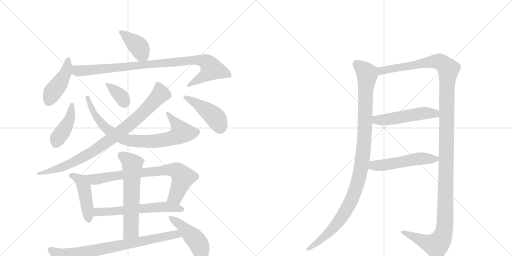
t = 0.00 s
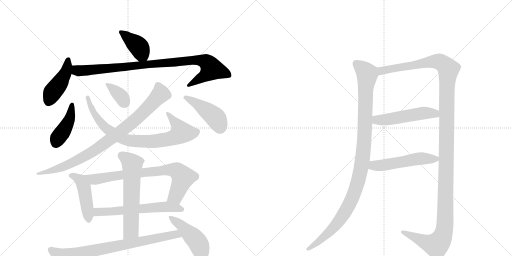
t = 2.85 s
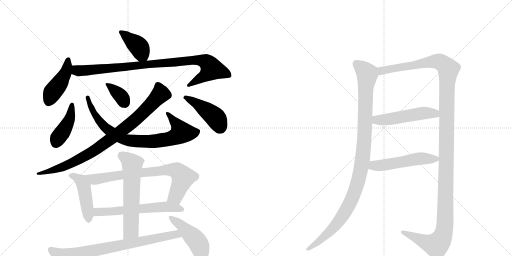
t = 5.69 s
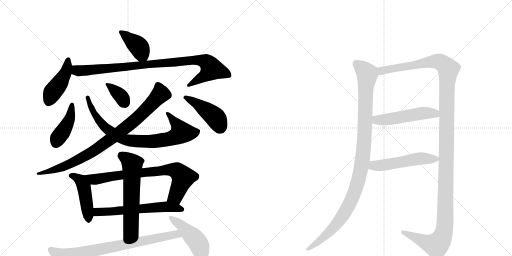
t = 8.54 s
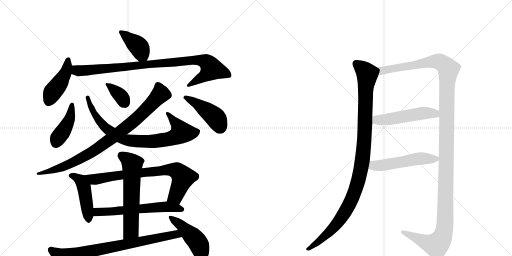
t = 11.39 s
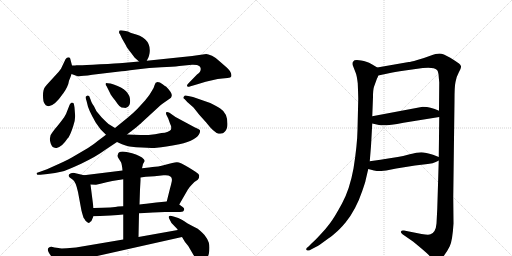
t = 14.24 s

The animated SVG that drew these frames (rendered in a browser with its animation timeline set to each time). Animation: 18 CSS @keyframes rules; one cycle of 14.24 s.

<svg version="1.1" viewBox="0 0 2048 1024" xmlns="http://www.w3.org/2000/svg">
  <g stroke="lightgray" stroke-dasharray="1,1" stroke-width="1" transform="scale(4, 4)">
    <line x1="0" y1="0" x2="256" y2="256"></line>
    <line x1="256" y1="0" x2="0" y2="256"></line>
    <line x1="128" y1="0" x2="128" y2="256"></line>
    <line x1="0" y1="128" x2="256" y2="128"></line>
    <line x1="256" y1="0" x2="512" y2="256"></line>
    <line x1="512" y1="0" x2="256" y2="256"></line>
    <line x1="384" y1="0" x2="384" y2="256"></line>
    <line x1="256" y1="128" x2="512" y2="128"></line>
  </g>
<g transform="scale(1, -1) translate(0, -850)">
   <style type="text/css">
    @keyframes keyframes0 {
      from {
       stroke: black;
       stroke-dashoffset: 399;
       stroke-width: 128;
       }
       56% {
       animation-timing-function: step-end;
       stroke: black;
       stroke-dashoffset: 0;
       stroke-width: 128;
       }
       to {
       stroke: black;
       stroke-width: 1024;
       }
       }
       #make-me-a-hanzi-animation-0 {
         animation: keyframes0 0.574707s both;
         animation-delay: 0.000000s;
         animation-timing-function: linear;
       }
    @keyframes keyframes1 {
      from {
       stroke: black;
       stroke-dashoffset: 443;
       stroke-width: 128;
       }
       59% {
       animation-timing-function: step-end;
       stroke: black;
       stroke-dashoffset: 0;
       stroke-width: 128;
       }
       to {
       stroke: black;
       stroke-width: 1024;
       }
       }
       #make-me-a-hanzi-animation-1 {
         animation: keyframes1 0.610514s both;
         animation-delay: 0.574707s;
         animation-timing-function: linear;
       }
    @keyframes keyframes2 {
      from {
       stroke: black;
       stroke-dashoffset: 944;
       stroke-width: 128;
       }
       75% {
       animation-timing-function: step-end;
       stroke: black;
       stroke-dashoffset: 0;
       stroke-width: 128;
       }
       to {
       stroke: black;
       stroke-width: 1024;
       }
       }
       #make-me-a-hanzi-animation-2 {
         animation: keyframes2 1.018229s both;
         animation-delay: 1.185221s;
         animation-timing-function: linear;
       }
    @keyframes keyframes3 {
      from {
       stroke: black;
       stroke-dashoffset: 426;
       stroke-width: 128;
       }
       58% {
       animation-timing-function: step-end;
       stroke: black;
       stroke-dashoffset: 0;
       stroke-width: 128;
       }
       to {
       stroke: black;
       stroke-width: 1024;
       }
       }
       #make-me-a-hanzi-animation-3 {
         animation: keyframes3 0.596680s both;
         animation-delay: 2.203451s;
         animation-timing-function: linear;
       }
    @keyframes keyframes4 {
      from {
       stroke: black;
       stroke-dashoffset: 817;
       stroke-width: 128;
       }
       73% {
       animation-timing-function: step-end;
       stroke: black;
       stroke-dashoffset: 0;
       stroke-width: 128;
       }
       to {
       stroke: black;
       stroke-width: 1024;
       }
       }
       #make-me-a-hanzi-animation-4 {
         animation: keyframes4 0.914876s both;
         animation-delay: 2.800130s;
         animation-timing-function: linear;
       }
    @keyframes keyframes5 {
      from {
       stroke: black;
       stroke-dashoffset: 360;
       stroke-width: 128;
       }
       54% {
       animation-timing-function: step-end;
       stroke: black;
       stroke-dashoffset: 0;
       stroke-width: 128;
       }
       to {
       stroke: black;
       stroke-width: 1024;
       }
       }
       #make-me-a-hanzi-animation-5 {
         animation: keyframes5 0.542969s both;
         animation-delay: 3.715007s;
         animation-timing-function: linear;
       }
    @keyframes keyframes6 {
      from {
       stroke: black;
       stroke-dashoffset: 886;
       stroke-width: 128;
       }
       74% {
       animation-timing-function: step-end;
       stroke: black;
       stroke-dashoffset: 0;
       stroke-width: 128;
       }
       to {
       stroke: black;
       stroke-width: 1024;
       }
       }
       #make-me-a-hanzi-animation-6 {
         animation: keyframes6 0.971029s both;
         animation-delay: 4.257975s;
         animation-timing-function: linear;
       }
    @keyframes keyframes7 {
      from {
       stroke: black;
       stroke-dashoffset: 445;
       stroke-width: 128;
       }
       59% {
       animation-timing-function: step-end;
       stroke: black;
       stroke-dashoffset: 0;
       stroke-width: 128;
       }
       to {
       stroke: black;
       stroke-width: 1024;
       }
       }
       #make-me-a-hanzi-animation-7 {
         animation: keyframes7 0.612142s both;
         animation-delay: 5.229004s;
         animation-timing-function: linear;
       }
    @keyframes keyframes8 {
      from {
       stroke: black;
       stroke-dashoffset: 462;
       stroke-width: 128;
       }
       60% {
       animation-timing-function: step-end;
       stroke: black;
       stroke-dashoffset: 0;
       stroke-width: 128;
       }
       to {
       stroke: black;
       stroke-width: 1024;
       }
       }
       #make-me-a-hanzi-animation-8 {
         animation: keyframes8 0.625977s both;
         animation-delay: 5.841146s;
         animation-timing-function: linear;
       }
    @keyframes keyframes9 {
      from {
       stroke: black;
       stroke-dashoffset: 773;
       stroke-width: 128;
       }
       72% {
       animation-timing-function: step-end;
       stroke: black;
       stroke-dashoffset: 0;
       stroke-width: 128;
       }
       to {
       stroke: black;
       stroke-width: 1024;
       }
       }
       #make-me-a-hanzi-animation-9 {
         animation: keyframes9 0.879069s both;
         animation-delay: 6.467122s;
         animation-timing-function: linear;
       }
    @keyframes keyframes10 {
      from {
       stroke: black;
       stroke-dashoffset: 610;
       stroke-width: 128;
       }
       67% {
       animation-timing-function: step-end;
       stroke: black;
       stroke-dashoffset: 0;
       stroke-width: 128;
       }
       to {
       stroke: black;
       stroke-width: 1024;
       }
       }
       #make-me-a-hanzi-animation-10 {
         animation: keyframes10 0.746419s both;
         animation-delay: 7.346191s;
         animation-timing-function: linear;
       }
    @keyframes keyframes11 {
      from {
       stroke: black;
       stroke-dashoffset: 615;
       stroke-width: 128;
       }
       67% {
       animation-timing-function: step-end;
       stroke: black;
       stroke-dashoffset: 0;
       stroke-width: 128;
       }
       to {
       stroke: black;
       stroke-width: 1024;
       }
       }
       #make-me-a-hanzi-animation-11 {
         animation: keyframes11 0.750488s both;
         animation-delay: 8.092611s;
         animation-timing-function: linear;
       }
    @keyframes keyframes12 {
      from {
       stroke: black;
       stroke-dashoffset: 791;
       stroke-width: 128;
       }
       72% {
       animation-timing-function: step-end;
       stroke: black;
       stroke-dashoffset: 0;
       stroke-width: 128;
       }
       to {
       stroke: black;
       stroke-width: 1024;
       }
       }
       #make-me-a-hanzi-animation-12 {
         animation: keyframes12 0.893717s both;
         animation-delay: 8.843099s;
         animation-timing-function: linear;
       }
    @keyframes keyframes13 {
      from {
       stroke: black;
       stroke-dashoffset: 453;
       stroke-width: 128;
       }
       60% {
       animation-timing-function: step-end;
       stroke: black;
       stroke-dashoffset: 0;
       stroke-width: 128;
       }
       to {
       stroke: black;
       stroke-width: 1024;
       }
       }
       #make-me-a-hanzi-animation-13 {
         animation: keyframes13 0.618652s both;
         animation-delay: 9.736816s;
         animation-timing-function: linear;
       }
    @keyframes keyframes14 {
      from {
       stroke: black;
       stroke-dashoffset: 1090;
       stroke-width: 128;
       }
       78% {
       animation-timing-function: step-end;
       stroke: black;
       stroke-dashoffset: 0;
       stroke-width: 128;
       }
       to {
       stroke: black;
       stroke-width: 1024;
       }
       }
       #make-me-a-hanzi-animation-14 {
         animation: keyframes14 1.137044s both;
         animation-delay: 10.355469s;
         animation-timing-function: linear;
       }
    @keyframes keyframes15 {
      from {
       stroke: black;
       stroke-dashoffset: 1409;
       stroke-width: 128;
       }
       82% {
       animation-timing-function: step-end;
       stroke: black;
       stroke-dashoffset: 0;
       stroke-width: 128;
       }
       to {
       stroke: black;
       stroke-width: 1024;
       }
       }
       #make-me-a-hanzi-animation-15 {
         animation: keyframes15 1.396647s both;
         animation-delay: 11.492513s;
         animation-timing-function: linear;
       }
    @keyframes keyframes16 {
      from {
       stroke: black;
       stroke-dashoffset: 515;
       stroke-width: 128;
       }
       63% {
       animation-timing-function: step-end;
       stroke: black;
       stroke-dashoffset: 0;
       stroke-width: 128;
       }
       to {
       stroke: black;
       stroke-width: 1024;
       }
       }
       #make-me-a-hanzi-animation-16 {
         animation: keyframes16 0.669108s both;
         animation-delay: 12.889160s;
         animation-timing-function: linear;
       }
    @keyframes keyframes17 {
      from {
       stroke: black;
       stroke-dashoffset: 524;
       stroke-width: 128;
       }
       63% {
       animation-timing-function: step-end;
       stroke: black;
       stroke-dashoffset: 0;
       stroke-width: 128;
       }
       to {
       stroke: black;
       stroke-width: 1024;
       }
       }
       #make-me-a-hanzi-animation-17 {
         animation: keyframes17 0.676432s both;
         animation-delay: 13.558268s;
         animation-timing-function: linear;
       }
</style>
<path d="M 587 607 L 594 621 Q 596 626 598 636 Q 608 699 528 717 Q 524 718 512 724 L 497 727 Q 484 730 478 728 L 476 722 Q 476 717 480 713 L 488 696 L 504 668 Q 508 658 524 639 L 539 619 L 556 604 C 576 586 576 586 587 607 Z" fill="lightgray"></path> 
<path d="M 288 588 L 281 615 Q 281 621 274 621 Q 267 621 262 613 L 244 575 L 234 562 L 190 514 Q 188 512 180 502 Q 172 492 172 468 Q 172 444 178 436 Q 182 428 190 426 Q 214 420 254 478 Q 273 505 276 527 Q 282 540 286 554 L 288 588 Z" fill="lightgray"></path> 
<path d="M 769 626 L 587 607 L 556 604 L 490 598 Q 468 596 401 593 Q 334 589 318 589 L 306 589 Q 303 588 288 588 C 258 587 258 564 286 554 L 308 546 Q 315 543 369 551 L 478 564 Q 490 565 545 572 Q 599 579 645 581 Q 691 582 717 586 L 768 591 Q 773 592 788 590 Q 803 586 803 574 Q 803 562 788 552 L 755 518 Q 745 508 749 505 Q 753 501 759 504 L 793 514 Q 856 534 889 536 L 910 538 Q 924 540 925 544 Q 929 559 908 579 L 877 606 Q 864 619 848 627 Q 831 634 825 634 Q 796 631 769 626 Z" fill="lightgray"></path> 
<path d="M 298 420 L 296 432 Q 296 440 287 440 Q 283 439 279 432 L 264 394 L 256 380 Q 229 344 222 337 L 212 324 Q 195 306 201 283 Q 206 256 226.5 258.5 Q 247 261 270 296 L 274 300 Q 283 315 293 346 Q 303 377 300 394 L 298 420 Z" fill="lightgray"></path> 
<path d="M 352 423 Q 358 405 369 385.5 Q 380 366 384 358 L 402 333 L 424 311 L 468 282 L 488 273 Q 508 266 518 264 Q 594 256 627 259 Q 660 262 717 273 Q 790 290 799 319 Q 802 328 798 331 Q 794 334 780 340 L 702 382 L 678 399 Q 669 403 665 401 Q 663 399 665 392 L 673 376 L 680 356 Q 687 344 684 332 Q 683 328 671.5 323.5 Q 660 319 646 318 Q 620 312 594.5 310.5 Q 569 309 562 310 L 508 312 L 460 338 L 434 354 Q 430 357 407 380 L 386 405 L 376 425 Q 375 427 370 434.5 Q 365 442 361 455 Q 356 476 344 464 Q 340 463 346 447 L 352 423 Z" fill="lightgray"></path> 
<path d="M 440 478 Q 444 468 460 449 Q 470 434 477.5 426.5 Q 485 419 497 419 Q 505 417 512 423 Q 519 429 520 438 Q 527 488 455 512 L 442 516 Q 428 518 426 518 Q 424 518 422 515 Q 422 510 426 506 L 440 478 Z" fill="lightgray"></path> 
<path d="M 424 311 L 392 287 Q 377 274 352 258 L 294 224 Q 281 215 234.5 194 L 188 173 L 146 158 L 148 152 Q 150 150 162 151 L 190 154 Q 223 158 244 163 Q 265 168 324.5 195.5 Q 384 223 420 250 L 468 282 L 508 312 L 543 339 Q 561 354 567 360 L 642 429 Q 648 435 667 447 L 684 459 Q 684 460 685 462 Q 694 474 664 504 Q 662 505 650.5 513.5 Q 639 522 630 522 Q 621 522 618.5 510.5 Q 616 499 606 484 Q 599 470 581 449 L 550 415 Q 529 394 514 382 L 460 338 L 424 311 Z" fill="lightgray"></path> 
<path d="M 749 442 L 774 420 L 797 391 L 824 361 Q 857 318 874.5 315.5 Q 892 313 900 324 Q 910 334 910 354 Q 910 398 881 416 Q 871 424 841 438 L 772 462 L 753 466 Q 738 471 736 464 Q 730 458 738 454 L 749 442 Z" fill="lightgray"></path> 
<path d="M 336 149 L 298 158 Q 292 160 284 157 Q 268 151 279 140 L 290 132 Q 303 124 312 82 L 325 12 Q 325 10 329 -4 Q 333 -18 334 -20 L 334 -21 Q 338 -25 342 -33 Q 355 -47 360 -38 Q 366 -36 367 -31 Q 368 -28 374 -15 L 374 18 L 362 112 C 358 142 358 144 336 149 Z" fill="lightgray"></path> 
<path d="M 717 32 L 751 91 Q 757 101 766 110 Q 773 121 791 131 Q 797 135 797 148 Q 796 154 782 163 L 755 180 Q 719 202 707 201 Q 694 200 662 191 Q 629 182 610 182 L 596 180 L 568 177 L 490 168 L 336 149 C 306 145 332 113 362 112 L 384 111 L 402 115 Q 427 122 449 126 L 474 130 Q 479 131 493 133 L 562 140 L 583 143 L 618 145 L 654 149 Q 693 153 687 124 Q 684 110 680 96 L 667 44 C 660 15 702 6 717 32 Z" fill="lightgray"></path> 
<path d="M 556 -3 L 577 -2 L 612 0 L 660 2 L 700 2 Q 724 2 732 4 Q 742 14 732 21 L 717 32 C 697 47 697 47 667 44 L 625 40 L 585 35 Q 578 34 558 32 L 493 25 L 472 24 Q 457 20 374 18 C 344 17 344 -16 374 -15 L 400 -14 L 442 -12 L 472 -10 Q 474 -9 482 -9 L 493 -8 L 556 -3 Z" fill="lightgray"></path> 
<path d="M 554 -98 L 556 -3 L 558 32 L 560 92 L 562 128 L 562 140 L 568 177 L 572 194 L 579 206 Q 579 212 568 220 Q 548 233 511 241 Q 474 249 472 233 Q 467 227 474 217 L 484 201 Q 488 192 490 168 L 493 133 L 493 25 L 493 -8 L 493 -108 C 493 -138 553 -128 554 -98 Z" fill="lightgray"></path> 
<path d="M 234 -142 L 218 -140 L 206 -137 Q 172 -141 216 -187 Q 234 -206 239 -209 Q 258 -227 281 -211 L 302 -200 Q 308 -196 332 -190 Q 352 -183 362 -180 L 728 -98 C 757 -91 741 -65 711 -70 L 554 -98 L 493 -108 L 304 -140 L 267 -143 Q 242 -144 239 -143 Q 236 -142 234 -142 Z" fill="lightgray"></path> 
<path d="M 728 -98 L 740 -118 L 753 -134 L 774 -170 Q 785 -186 797 -189 Q 833 -198 837 -154 Q 839 -132 835 -119.5 Q 831 -107 818 -90 Q 799 -71 791 -65 Q 767 -53 749 -43 Q 724 -26 713 -22 L 694 -16 Q 679 -10 676 -14.5 Q 673 -19 678 -27 L 686 -42 L 709 -66 L 711 -70 L 728 -98 Z" fill="lightgray"></path> 
<path d="M 1509 580 L 1489 592 Q 1474 601 1468 602 Q 1419 616 1413 604 Q 1409 601 1411 589 L 1423 558 Q 1427 549 1431 517 Q 1433 467 1433 454 L 1430 330 Q 1429 270 1414 176 Q 1399 93 1368 36 Q 1337 -21 1320 -43 Q 1304 -65 1280 -90 Q 1256 -116 1247 -123 L 1233 -137 Q 1223 -144 1225 -148 Q 1227 -153 1233 -152 Q 1240 -152 1244 -148 L 1265 -137 Q 1275 -132 1301 -113 Q 1327 -95 1339 -84 Q 1357 -70 1383 -39 Q 1424 12 1449 86 Q 1462 124 1462 127 L 1473 174 L 1479 205 L 1484 266 L 1489 356 L 1489 385 L 1492 462 Q 1492 491 1496 503 L 1508 536 Q 1511 540 1513 548 C 1522 572 1522 572 1509 580 Z" fill="lightgray"></path> 
<path d="M 1755 208 L 1749 14 L 1746 -44 Q 1743 -80 1722 -87 Q 1716 -91 1686 -86 L 1616 -72 Q 1606 -70 1604 -76 Q 1602 -82 1610 -87 L 1652 -116 Q 1701 -156 1715 -170 Q 1735 -195 1747 -194 Q 1760 -193 1774 -175 Q 1788 -158 1799 -135 Q 1810 -112 1814 -44 L 1813 62 L 1818 448 Q 1818 505 1822 522 Q 1824 540 1835 560 Q 1846 579 1844 585 Q 1842 591 1836 596 Q 1830 601 1801 619 Q 1772 636 1758 636 Q 1745 636 1721 627 Q 1698 618 1669 610 Q 1641 602 1635 602 L 1509 580 C 1479 575 1484 542 1513 548 L 1551 556 Q 1576 562 1620 568 L 1691 578 Q 1735 583 1748 570 Q 1754 563 1755 542 L 1757 520 L 1756 407 L 1757 382 L 1755 222 L 1755 208 Z" fill="lightgray"></path> 
<path d="M 1489 356 L 1516 350 Q 1540 345 1614 359 L 1757 382 C 1787 387 1784 396 1756 407 L 1739 414 L 1722 419 Q 1709 423 1691 423 L 1489 385 C 1460 379 1460 363 1489 356 Z" fill="lightgray"></path> 
<path d="M 1525 166 L 1545 168 L 1585 176 L 1660 188 L 1711 194 Q 1733 196 1743 202 Q 1754 208 1755 208 C 1771 216 1771 216 1755 222 L 1732 231 Q 1702 240 1685 241 Q 1668 241 1639 233 Q 1610 225 1591 222 L 1559 217 Q 1525 211 1479 205 C 1449 201 1444 182 1473 174 L 1496 168 Q 1511 165 1525 166 Z" fill="lightgray"></path> 
      <clipPath id="make-me-a-hanzi-clip-0">
      <path d="M 587 607 L 594 621 Q 596 626 598 636 Q 608 699 528 717 Q 524 718 512 724 L 497 727 Q 484 730 478 728 L 476 722 Q 476 717 480 713 L 488 696 L 504 668 Q 508 658 524 639 L 539 619 L 556 604 C 576 586 576 586 587 607 Z" fill="lightgray"></path>
      </clipPath>
      <path clip-path="url(#make-me-a-hanzi-clip-0)" d="M 482 723 L 551 667 L 578 620 " fill="none" id="make-me-a-hanzi-animation-0" stroke-dasharray="271 542" stroke-linecap="round"></path>

      <clipPath id="make-me-a-hanzi-clip-1">
      <path d="M 288 588 L 281 615 Q 281 621 274 621 Q 267 621 262 613 L 244 575 L 234 562 L 190 514 Q 188 512 180 502 Q 172 492 172 468 Q 172 444 178 436 Q 182 428 190 426 Q 214 420 254 478 Q 273 505 276 527 Q 282 540 286 554 L 288 588 Z" fill="lightgray"></path>
      </clipPath>
      <path clip-path="url(#make-me-a-hanzi-clip-1)" d="M 272 611 L 263 561 L 210 480 L 195 444 " fill="none" id="make-me-a-hanzi-animation-1" stroke-dasharray="315 630" stroke-linecap="round"></path>

      <clipPath id="make-me-a-hanzi-clip-2">
      <path d="M 769 626 L 587 607 L 556 604 L 490 598 Q 468 596 401 593 Q 334 589 318 589 L 306 589 Q 303 588 288 588 C 258 587 258 564 286 554 L 308 546 Q 315 543 369 551 L 478 564 Q 490 565 545 572 Q 599 579 645 581 Q 691 582 717 586 L 768 591 Q 773 592 788 590 Q 803 586 803 574 Q 803 562 788 552 L 755 518 Q 745 508 749 505 Q 753 501 759 504 L 793 514 Q 856 534 889 536 L 910 538 Q 924 540 925 544 Q 929 559 908 579 L 877 606 Q 864 619 848 627 Q 831 634 825 634 Q 796 631 769 626 Z" fill="lightgray"></path>
      </clipPath>
      <path clip-path="url(#make-me-a-hanzi-clip-2)" d="M 294 582 L 310 568 L 334 567 L 763 609 L 823 603 L 847 574 L 827 553 L 754 510 " fill="none" id="make-me-a-hanzi-animation-2" stroke-dasharray="816 1632" stroke-linecap="round"></path>

      <clipPath id="make-me-a-hanzi-clip-3">
      <path d="M 298 420 L 296 432 Q 296 440 287 440 Q 283 439 279 432 L 264 394 L 256 380 Q 229 344 222 337 L 212 324 Q 195 306 201 283 Q 206 256 226.5 258.5 Q 247 261 270 296 L 274 300 Q 283 315 293 346 Q 303 377 300 394 L 298 420 Z" fill="lightgray"></path>
      </clipPath>
      <path clip-path="url(#make-me-a-hanzi-clip-3)" d="M 288 432 L 277 371 L 223 277 " fill="none" id="make-me-a-hanzi-animation-3" stroke-dasharray="298 596" stroke-linecap="round"></path>

      <clipPath id="make-me-a-hanzi-clip-4">
      <path d="M 352 423 Q 358 405 369 385.5 Q 380 366 384 358 L 402 333 L 424 311 L 468 282 L 488 273 Q 508 266 518 264 Q 594 256 627 259 Q 660 262 717 273 Q 790 290 799 319 Q 802 328 798 331 Q 794 334 780 340 L 702 382 L 678 399 Q 669 403 665 401 Q 663 399 665 392 L 673 376 L 680 356 Q 687 344 684 332 Q 683 328 671.5 323.5 Q 660 319 646 318 Q 620 312 594.5 310.5 Q 569 309 562 310 L 508 312 L 460 338 L 434 354 Q 430 357 407 380 L 386 405 L 376 425 Q 375 427 370 434.5 Q 365 442 361 455 Q 356 476 344 464 Q 340 463 346 447 L 352 423 Z" fill="lightgray"></path>
      </clipPath>
      <path clip-path="url(#make-me-a-hanzi-clip-4)" d="M 352 459 L 375 397 L 420 340 L 503 290 L 568 284 L 631 287 L 685 297 L 719 313 L 726 320 L 710 350 L 671 397 " fill="none" id="make-me-a-hanzi-animation-4" stroke-dasharray="689 1378" stroke-linecap="round"></path>

      <clipPath id="make-me-a-hanzi-clip-5">
      <path d="M 440 478 Q 444 468 460 449 Q 470 434 477.5 426.5 Q 485 419 497 419 Q 505 417 512 423 Q 519 429 520 438 Q 527 488 455 512 L 442 516 Q 428 518 426 518 Q 424 518 422 515 Q 422 510 426 506 L 440 478 Z" fill="lightgray"></path>
      </clipPath>
      <path clip-path="url(#make-me-a-hanzi-clip-5)" d="M 427 512 L 486 463 L 500 439 " fill="none" id="make-me-a-hanzi-animation-5" stroke-dasharray="232 464" stroke-linecap="round"></path>

      <clipPath id="make-me-a-hanzi-clip-6">
      <path d="M 424 311 L 392 287 Q 377 274 352 258 L 294 224 Q 281 215 234.5 194 L 188 173 L 146 158 L 148 152 Q 150 150 162 151 L 190 154 Q 223 158 244 163 Q 265 168 324.5 195.5 Q 384 223 420 250 L 468 282 L 508 312 L 543 339 Q 561 354 567 360 L 642 429 Q 648 435 667 447 L 684 459 Q 684 460 685 462 Q 694 474 664 504 Q 662 505 650.5 513.5 Q 639 522 630 522 Q 621 522 618.5 510.5 Q 616 499 606 484 Q 599 470 581 449 L 550 415 Q 529 394 514 382 L 460 338 L 424 311 Z" fill="lightgray"></path>
      </clipPath>
      <path clip-path="url(#make-me-a-hanzi-clip-6)" d="M 630 510 L 640 489 L 640 471 L 534 364 L 449 298 L 380 249 L 290 199 L 197 164 L 154 157 " fill="none" id="make-me-a-hanzi-animation-6" stroke-dasharray="758 1516" stroke-linecap="round"></path>

      <clipPath id="make-me-a-hanzi-clip-7">
      <path d="M 749 442 L 774 420 L 797 391 L 824 361 Q 857 318 874.5 315.5 Q 892 313 900 324 Q 910 334 910 354 Q 910 398 881 416 Q 871 424 841 438 L 772 462 L 753 466 Q 738 471 736 464 Q 730 458 738 454 L 749 442 Z" fill="lightgray"></path>
      </clipPath>
      <path clip-path="url(#make-me-a-hanzi-clip-7)" d="M 743 460 L 786 437 L 855 386 L 869 369 L 881 339 " fill="none" id="make-me-a-hanzi-animation-7" stroke-dasharray="317 634" stroke-linecap="round"></path>

      <clipPath id="make-me-a-hanzi-clip-8">
      <path d="M 336 149 L 298 158 Q 292 160 284 157 Q 268 151 279 140 L 290 132 Q 303 124 312 82 L 325 12 Q 325 10 329 -4 Q 333 -18 334 -20 L 334 -21 Q 338 -25 342 -33 Q 355 -47 360 -38 Q 366 -36 367 -31 Q 368 -28 374 -15 L 374 18 L 362 112 C 358 142 358 144 336 149 Z" fill="lightgray"></path>
      </clipPath>
      <path clip-path="url(#make-me-a-hanzi-clip-8)" d="M 284 148 L 313 136 L 335 103 L 352 2 L 352 -31 " fill="none" id="make-me-a-hanzi-animation-8" stroke-dasharray="334 668" stroke-linecap="round"></path>

      <clipPath id="make-me-a-hanzi-clip-9">
      <path d="M 717 32 L 751 91 Q 757 101 766 110 Q 773 121 791 131 Q 797 135 797 148 Q 796 154 782 163 L 755 180 Q 719 202 707 201 Q 694 200 662 191 Q 629 182 610 182 L 596 180 L 568 177 L 490 168 L 336 149 C 306 145 332 113 362 112 L 384 111 L 402 115 Q 427 122 449 126 L 474 130 Q 479 131 493 133 L 562 140 L 583 143 L 618 145 L 654 149 Q 693 153 687 124 Q 684 110 680 96 L 667 44 C 660 15 702 6 717 32 Z" fill="lightgray"></path>
      </clipPath>
      <path clip-path="url(#make-me-a-hanzi-clip-9)" d="M 344 146 L 384 133 L 531 156 L 695 170 L 716 161 L 732 140 L 703 66 L 675 49 " fill="none" id="make-me-a-hanzi-animation-9" stroke-dasharray="645 1290" stroke-linecap="round"></path>

      <clipPath id="make-me-a-hanzi-clip-10">
      <path d="M 556 -3 L 577 -2 L 612 0 L 660 2 L 700 2 Q 724 2 732 4 Q 742 14 732 21 L 717 32 C 697 47 697 47 667 44 L 625 40 L 585 35 Q 578 34 558 32 L 493 25 L 472 24 Q 457 20 374 18 C 344 17 344 -16 374 -15 L 400 -14 L 442 -12 L 472 -10 Q 474 -9 482 -9 L 493 -8 L 556 -3 Z" fill="lightgray"></path>
      </clipPath>
      <path clip-path="url(#make-me-a-hanzi-clip-10)" d="M 380 -9 L 389 2 L 662 23 L 727 13 " fill="none" id="make-me-a-hanzi-animation-10" stroke-dasharray="482 964" stroke-linecap="round"></path>

      <clipPath id="make-me-a-hanzi-clip-11">
      <path d="M 554 -98 L 556 -3 L 558 32 L 560 92 L 562 128 L 562 140 L 568 177 L 572 194 L 579 206 Q 579 212 568 220 Q 548 233 511 241 Q 474 249 472 233 Q 467 227 474 217 L 484 201 Q 488 192 490 168 L 493 133 L 493 25 L 493 -8 L 493 -108 C 493 -138 553 -128 554 -98 Z" fill="lightgray"></path>
      </clipPath>
      <path clip-path="url(#make-me-a-hanzi-clip-11)" d="M 483 226 L 513 211 L 529 191 L 523 -72 L 500 -101 " fill="none" id="make-me-a-hanzi-animation-11" stroke-dasharray="487 974" stroke-linecap="round"></path>

      <clipPath id="make-me-a-hanzi-clip-12">
      <path d="M 234 -142 L 218 -140 L 206 -137 Q 172 -141 216 -187 Q 234 -206 239 -209 Q 258 -227 281 -211 L 302 -200 Q 308 -196 332 -190 Q 352 -183 362 -180 L 728 -98 C 757 -91 741 -65 711 -70 L 554 -98 L 493 -108 L 304 -140 L 267 -143 Q 242 -144 239 -143 Q 236 -142 234 -142 Z" fill="lightgray"></path>
      </clipPath>
      <path clip-path="url(#make-me-a-hanzi-clip-12)" d="M 204 -149 L 222 -164 L 270 -178 L 690 -89 L 710 -90 L 720 -97 " fill="none" id="make-me-a-hanzi-animation-12" stroke-dasharray="663 1326" stroke-linecap="round"></path>

      <clipPath id="make-me-a-hanzi-clip-13">
      <path d="M 728 -98 L 740 -118 L 753 -134 L 774 -170 Q 785 -186 797 -189 Q 833 -198 837 -154 Q 839 -132 835 -119.5 Q 831 -107 818 -90 Q 799 -71 791 -65 Q 767 -53 749 -43 Q 724 -26 713 -22 L 694 -16 Q 679 -10 676 -14.5 Q 673 -19 678 -27 L 686 -42 L 709 -66 L 711 -70 L 728 -98 Z" fill="lightgray"></path>
      </clipPath>
      <path clip-path="url(#make-me-a-hanzi-clip-13)" d="M 681 -20 L 720 -48 L 785 -112 L 809 -165 " fill="none" id="make-me-a-hanzi-animation-13" stroke-dasharray="325 650" stroke-linecap="round"></path>

      <clipPath id="make-me-a-hanzi-clip-14">
      <path d="M 1509 580 L 1489 592 Q 1474 601 1468 602 Q 1419 616 1413 604 Q 1409 601 1411 589 L 1423 558 Q 1427 549 1431 517 Q 1433 467 1433 454 L 1430 330 Q 1429 270 1414 176 Q 1399 93 1368 36 Q 1337 -21 1320 -43 Q 1304 -65 1280 -90 Q 1256 -116 1247 -123 L 1233 -137 Q 1223 -144 1225 -148 Q 1227 -153 1233 -152 Q 1240 -152 1244 -148 L 1265 -137 Q 1275 -132 1301 -113 Q 1327 -95 1339 -84 Q 1357 -70 1383 -39 Q 1424 12 1449 86 Q 1462 124 1462 127 L 1473 174 L 1479 205 L 1484 266 L 1489 356 L 1489 385 L 1492 462 Q 1492 491 1496 503 L 1508 536 Q 1511 540 1513 548 C 1522 572 1522 572 1509 580 Z" fill="lightgray"></path>
      </clipPath>
      <path clip-path="url(#make-me-a-hanzi-clip-14)" d="M 1425 595 L 1451 575 L 1468 551 L 1455 261 L 1432 123 L 1402 42 L 1358 -31 L 1273 -118 L 1232 -144 " fill="none" id="make-me-a-hanzi-animation-14" stroke-dasharray="962 1924" stroke-linecap="round"></path>

      <clipPath id="make-me-a-hanzi-clip-15">
      <path d="M 1755 208 L 1749 14 L 1746 -44 Q 1743 -80 1722 -87 Q 1716 -91 1686 -86 L 1616 -72 Q 1606 -70 1604 -76 Q 1602 -82 1610 -87 L 1652 -116 Q 1701 -156 1715 -170 Q 1735 -195 1747 -194 Q 1760 -193 1774 -175 Q 1788 -158 1799 -135 Q 1810 -112 1814 -44 L 1813 62 L 1818 448 Q 1818 505 1822 522 Q 1824 540 1835 560 Q 1846 579 1844 585 Q 1842 591 1836 596 Q 1830 601 1801 619 Q 1772 636 1758 636 Q 1745 636 1721 627 Q 1698 618 1669 610 Q 1641 602 1635 602 L 1509 580 C 1479 575 1484 542 1513 548 L 1551 556 Q 1576 562 1620 568 L 1691 578 Q 1735 583 1748 570 Q 1754 563 1755 542 L 1757 520 L 1756 407 L 1757 382 L 1755 222 L 1755 208 Z" fill="lightgray"></path>
      </clipPath>
      <path clip-path="url(#make-me-a-hanzi-clip-15)" d="M 1518 554 L 1535 570 L 1723 603 L 1758 603 L 1776 593 L 1794 572 L 1787 484 L 1780 -52 L 1773 -87 L 1760 -115 L 1745 -131 L 1707 -121 L 1612 -79 " fill="none" id="make-me-a-hanzi-animation-15" stroke-dasharray="1281 2562" stroke-linecap="round"></path>

      <clipPath id="make-me-a-hanzi-clip-16">
      <path d="M 1489 356 L 1516 350 Q 1540 345 1614 359 L 1757 382 C 1787 387 1784 396 1756 407 L 1739 414 L 1722 419 Q 1709 423 1691 423 L 1489 385 C 1460 379 1460 363 1489 356 Z" fill="lightgray"></path>
      </clipPath>
      <path clip-path="url(#make-me-a-hanzi-clip-16)" d="M 1498 378 L 1507 370 L 1539 371 L 1698 398 L 1740 396 L 1749 388 " fill="none" id="make-me-a-hanzi-animation-16" stroke-dasharray="387 774" stroke-linecap="round"></path>

      <clipPath id="make-me-a-hanzi-clip-17">
      <path d="M 1525 166 L 1545 168 L 1585 176 L 1660 188 L 1711 194 Q 1733 196 1743 202 Q 1754 208 1755 208 C 1771 216 1771 216 1755 222 L 1732 231 Q 1702 240 1685 241 Q 1668 241 1639 233 Q 1610 225 1591 222 L 1559 217 Q 1525 211 1479 205 C 1449 201 1444 182 1473 174 L 1496 168 Q 1511 165 1525 166 Z" fill="lightgray"></path>
      </clipPath>
      <path clip-path="url(#make-me-a-hanzi-clip-17)" d="M 1481 181 L 1669 215 L 1746 215 " fill="none" id="make-me-a-hanzi-animation-17" stroke-dasharray="396 792" stroke-linecap="round"></path>

</g>
</svg>
